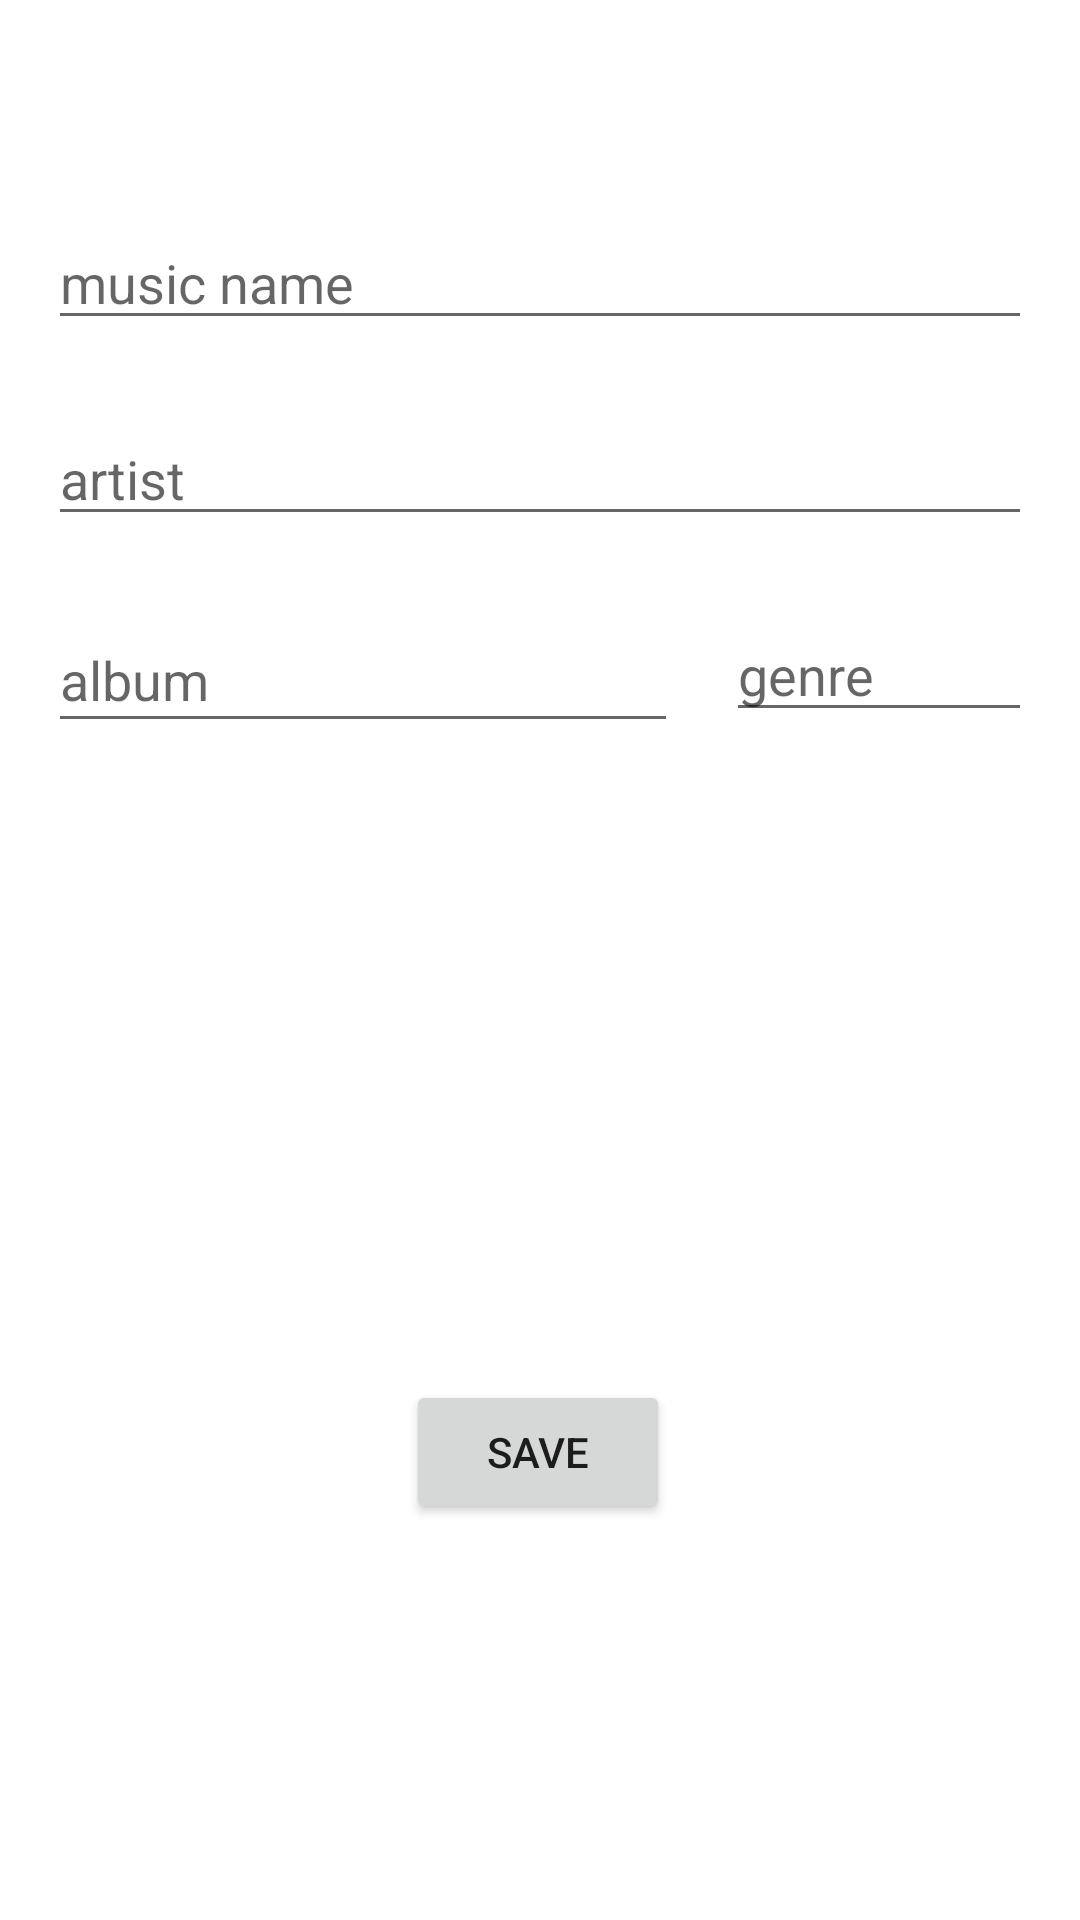

Here is an Android app screen rendered from its layout file. Give the layout XML and the strings, colors and styles it references.
<!-- AndroidManifest.xml: application theme Theme.MusicFy -->
<!-- res/layout/activity_add_music.xml -->
<?xml version="1.0" encoding="utf-8"?>
<androidx.constraintlayout.widget.ConstraintLayout xmlns:android="http://schemas.android.com/apk/res/android"
    xmlns:app="http://schemas.android.com/apk/res-auto"
    xmlns:tools="http://schemas.android.com/tools"
    android:layout_width="match_parent"
    android:layout_height="match_parent"
    tools:context=".AddMusicActivity">

    <EditText
        android:id="@+id/newMusicName"
        android:layout_width="0dp"
        android:layout_height="wrap_content"
        android:layout_marginStart="16dp"
        android:layout_marginTop="72dp"
        android:layout_marginEnd="16dp"
        android:ems="10"
        android:hint="@string/music_name"
        android:inputType="textPersonName"
        app:layout_constraintEnd_toEndOf="parent"
        app:layout_constraintHorizontal_bias="0.497"
        app:layout_constraintStart_toStartOf="parent"
        app:layout_constraintTop_toTopOf="parent" />

    <EditText
        android:id="@+id/newArtist"
        android:layout_width="0dp"
        android:layout_height="wrap_content"
        android:layout_marginStart="16dp"
        android:layout_marginTop="24dp"
        android:layout_marginEnd="16dp"
        android:ems="10"
        android:hint="@string/artist"
        android:inputType="textPersonName"
        app:layout_constraintEnd_toEndOf="parent"
        app:layout_constraintHorizontal_bias="0.497"
        app:layout_constraintStart_toStartOf="parent"
        app:layout_constraintTop_toBottomOf="@+id/newMusicName" />

    <EditText
        android:id="@+id/newAlbum"
        android:layout_width="0dp"
        android:layout_height="45dp"
        android:layout_marginStart="16dp"
        android:layout_marginTop="24dp"
        android:ems="10"
        android:hint="@string/album"
        android:inputType="textPersonName"
        app:layout_constraintStart_toStartOf="parent"
        app:layout_constraintTop_toBottomOf="@+id/newArtist" />

    <EditText
        android:id="@+id/newGenre"
        android:layout_width="0dp"
        android:layout_height="wrap_content"
        android:layout_marginStart="16dp"
        android:layout_marginTop="24dp"
        android:layout_marginEnd="16dp"
        android:ems="10"
        android:hint="@string/genre"
        android:inputType="textPersonName"
        app:layout_constraintEnd_toEndOf="parent"
        app:layout_constraintHorizontal_bias="0.529"
        app:layout_constraintStart_toEndOf="@+id/newAlbum"
        app:layout_constraintTop_toBottomOf="@+id/newArtist" />

    <Button
        android:id="@+id/saveMusicBtn"
        android:layout_width="wrap_content"
        android:layout_height="wrap_content"
        android:layout_marginBottom="132dp"
        android:text="@string/save"
        app:layout_constraintBottom_toBottomOf="parent"
        app:layout_constraintEnd_toEndOf="parent"
        app:layout_constraintHorizontal_bias="0.498"
        app:layout_constraintStart_toStartOf="parent" />
</androidx.constraintlayout.widget.ConstraintLayout>
<!-- resources referenced by this layout -->
<resources>
  <string name="album">album</string>
  <string name="artist">artist</string>
  <string name="genre">genre</string>
  <string name="music_name">music name</string>
  <string name="save">Save</string>
  <style name="Theme.MusicFy" parent="Theme.MaterialComponents.DayNight.DarkActionBar">
          
          <item name="colorPrimary">@color/purple_500</item>
          <item name="colorPrimaryVariant">@color/purple_700</item>
          <item name="colorOnPrimary">@color/white</item>
          
          <item name="colorSecondary">@color/teal_200</item>
          <item name="colorSecondaryVariant">@color/teal_700</item>
          <item name="colorOnSecondary">@color/black</item>
          
          <item name="android:statusBarColor" tools:targetApi="l">?attr/colorPrimaryVariant</item>
          
      </style>
  <!-- not gathered from this repository: default colours our renderer supplied (Android Studio template values) -->
  <color name="purple_500">#FF6200EE</color>
  <color name="purple_700">#FF3700B3</color>
  <color name="teal_200">#FF03DAC5</color>
  <color name="teal_700">#FF018786</color>
  <color name="black">#FF000000</color>
  <color name="white">#FFFFFFFF</color>
</resources>
